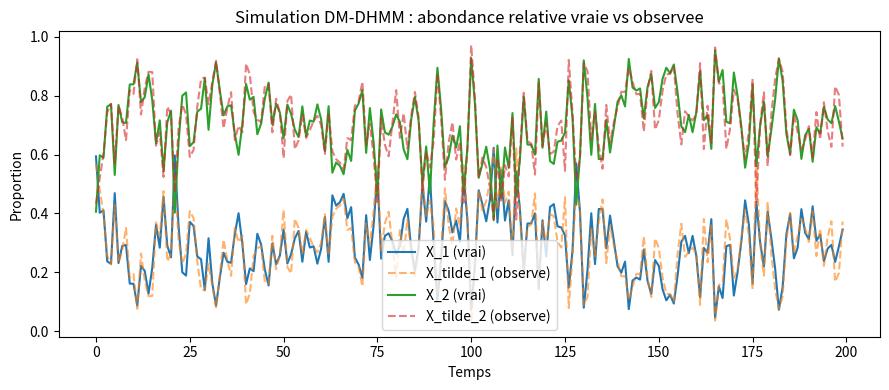

This figure's Python source:
"""
Simulation du modele DM-DHMM (Dynamic Multinomial-Dirichlet Hidden Markov Model)
Etienne & Franchi, "Modelling abundance time series derived from count data".

Processus latent :
    X_t | X_{t-1}, Z_t ~ Dirichlet(alpha_t),   alpha_t = phi_t * mu_t

    mu_t (eq. 2)  : transformee logit-multivariee de A0 + A1 x_{t-1}[:-1] + B z_t
    phi_t (eq. 3) : exp(a0 + a1 * Shannon(x_{t-1}))   [precision, controlee par la diversite]

Processus observe :
    Y_t | X_t, N_t ~ Multinomial(N_t, X_t)
"""

import numpy as np
from numpy.random import default_rng


# --------------------------------------------------------------------------
# Fonctions elementaires du modele
# --------------------------------------------------------------------------

def shannon_entropy(x: np.ndarray) -> float:
    """Indice de diversite de Shannon : -sum(x_i log x_i). x doit etre sur le simplexe (x_i > 0)."""
    return float(-np.sum(x * np.log(x)))


def alr_inv(u: np.ndarray) -> np.ndarray:
    """
    Inverse du log-ratio additif (multivariate logit) : R^{p-1} -> simplexe (p coordonnees).
    u : vecteur de taille p-1
    """
    eu = np.exp(u)
    last = 1.0 / (1.0 + eu.sum())
    return np.concatenate([eu * last, [last]])


def compute_mu(A0: np.ndarray, A1: np.ndarray, x_prev: np.ndarray,
                B: np.ndarray | None = None, z: np.ndarray | None = None) -> np.ndarray:
    """
    Moyenne attendue de la distribution de Dirichlet au temps t (eq. 2).

    A0 : vecteur (p-1,)
    A1 : matrice (p-1, p-1)
    x_prev : etat precedent, vecteur (p,) sur le simplexe
    B : matrice (p-1, k) ou None si pas de covariable
    z : vecteur (k,) ou None
    """
    lin = A0 + A1 @ x_prev[:-1]
    if B is not None and z is not None:
        lin = lin + B @ z
    return alr_inv(lin)


def compute_phi(a0: float, a1: float, x_prev: np.ndarray) -> float:
    """Precision de la distribution de Dirichlet au temps t (eq. 3, forme reexprimee avec Shannon)."""
    return float(np.exp(a0 + a1 * shannon_entropy(x_prev)))


# --------------------------------------------------------------------------
# Simulation
# --------------------------------------------------------------------------

def simulate_dmdhmm(
    a0: float,
    a1: float,
    A0: np.ndarray,
    A1: np.ndarray,
    T: int,
    N: np.ndarray,
    p: int | None = None,
    B: np.ndarray | None = None,
    Z: np.ndarray | None = None,
    alpha0: np.ndarray | None = None,
    seed: int | None = None,
):
    """
    Simule une trajectoire (X_t, Y_t) du modele DM-DHMM.

    Parametres
    ----------
    a0, a1     : parametres scalaires de la precision (eq. 3)
    A0         : vecteur (p-1,), effet de base sur la moyenne
    A1         : matrice (p-1, p-1), interactions biotiques
    T          : longueur de la serie (nombre de pas de temps, t = 0..T-1)
    N          : vecteur (T,) des effectifs totaux observes a chaque temps
    p          : nombre d'especes (deduit de A0 si non fourni)
    B          : matrice (p-1, k) ou None, effet des covariables
    Z          : matrice (T, k) ou None, covariables observees a chaque temps
    alpha0     : parametre de la Dirichlet initiale (defaut : Jeffreys, (1/2,...,1/2))
    seed       : graine du generateur aleatoire

    Retour
    ------
    X : array (p, T)  -- abondances relatives latentes (simplexe)
    Y : array (p, T)  -- comptages observes
    """
    rng = default_rng(seed)

    A0 = np.asarray(A0, dtype=float).reshape(-1)
    A1 = np.asarray(A1, dtype=float).reshape(len(A0), len(A0))
    if p is None:
        p = len(A0) + 1
    N = np.asarray(N)
    assert len(N) == T, "N doit avoir T elements"

    if B is not None:
        B = np.asarray(B, dtype=float).reshape(len(A0), -1)
        assert Z is not None, "Z doit etre fourni si B est fourni"
        Z = np.asarray(Z, dtype=float).reshape(T, -1)

    if alpha0 is None:
        alpha0 = np.full(p, 0.5)  # prior de Jeffreys, non-informatif

    X = np.zeros((p, T))
    Y = np.zeros((p, T))

    # --- t = 0 : initialisation ---
    X[:, 0] = rng.dirichlet(alpha0)
    Y[:, 0] = rng.multinomial(N[0], X[:, 0])

    # --- t = 1 .. T-1 : recursion ---
    for t in range(1, T):
        z_t = Z[t] if Z is not None else None
        mu_t = compute_mu(A0, A1, X[:, t - 1], B=B, z=z_t)
        phi_t = compute_phi(a0, a1, X[:, t - 1])
        alpha_t = phi_t * mu_t

        X[:, t] = rng.dirichlet(alpha_t)
        Y[:, t] = rng.multinomial(N[t], X[:, t])

    return X, Y

# --------------------------------------------------------------------------
# Exemple d'utilisation : reproduit le premier scenario du papier (p=2, sans covariable)
# --------------------------------------------------------------------------

if __name__ == "__main__":
    import matplotlib.pyplot as plt

    rng = default_rng(0)

    p = 2
    T = 200
    a0, a1 = 4.0, -2.0
    A0 = np.array([-1.5])   # scalaire ici car p-1 = 1
    A1 = np.array([[2.0]])

    N = rng.poisson(100, size=T)

    X, Y = simulate_dmdhmm(a0=a0, a1=a1, A0=A0, A1=A1, T=T, N=N, p=p, seed=1)

    # Abondance relative "observee" (comptages / effectif), pour verification visuelle
    X_tilde = Y / N

    fig, ax = plt.subplots(figsize=(9, 4))
    for i in range(p):
        ax.plot(X[i], label=f"X_{i+1} (vrai)")
        ax.plot(X_tilde[i], linestyle="--", alpha=0.6, label=f"X_tilde_{i+1} (observe)")
    ax.set_xlabel("Temps")
    ax.set_ylabel("Proportion")
    ax.legend()
    ax.set_title("Simulation DM-DHMM : abondance relative vraie vs observee")
    fig.tight_layout()
    fig.savefig("simulation_example.png", dpi=150)
    print("Figure sauvegardee : simulation_example.png")
    print("X shape:", X.shape, "Y shape:", Y.shape)
